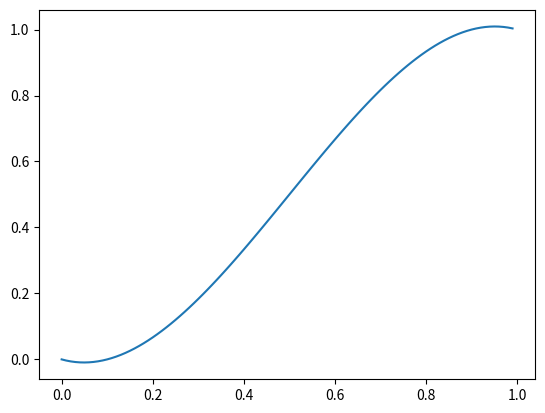

Write the Python code that produced this figure.
# -*- coding: utf-8 -*-
"""
Created on Sat Mar 23 15:09:22 2019

@author: Peter_Zhang
"""

# -*- coding: utf-8 -*-

# 调用模块
# 调用数组模块
import numpy as np
# 实现插值的模块
from scipy import interpolate
# 画图的模块
import matplotlib.pyplot as plt
# 生成随机数的模块
import random

# random.randint(0, 10) 生成0-10范围内的一个整型数
# y是一个数组里面有10个随机数，表示y轴的值
y = np.array([0,0,1,1])
# x是一个数组，表示x轴的值
x = np.array([0,0.1,0.9,1])

# 插值法之后的x轴值，表示从0到9间距为0.5的18个数
xnew = np.arange(0, 1, 0.01)

"""
kind方法：
nearest、zero、slinear、quadratic、cubic
实现函数func
"""
func = interpolate.interp1d(x, y, kind='cubic')
# 利用xnew和func函数生成ynew，xnew的数量等于ynew数量
ynew = func(xnew)

# 画图部分
# 原图
#plt.plot(x, y, 'ro-')
# 拟合之后的平滑曲线图
plt.plot(xnew, ynew)
plt.show()
